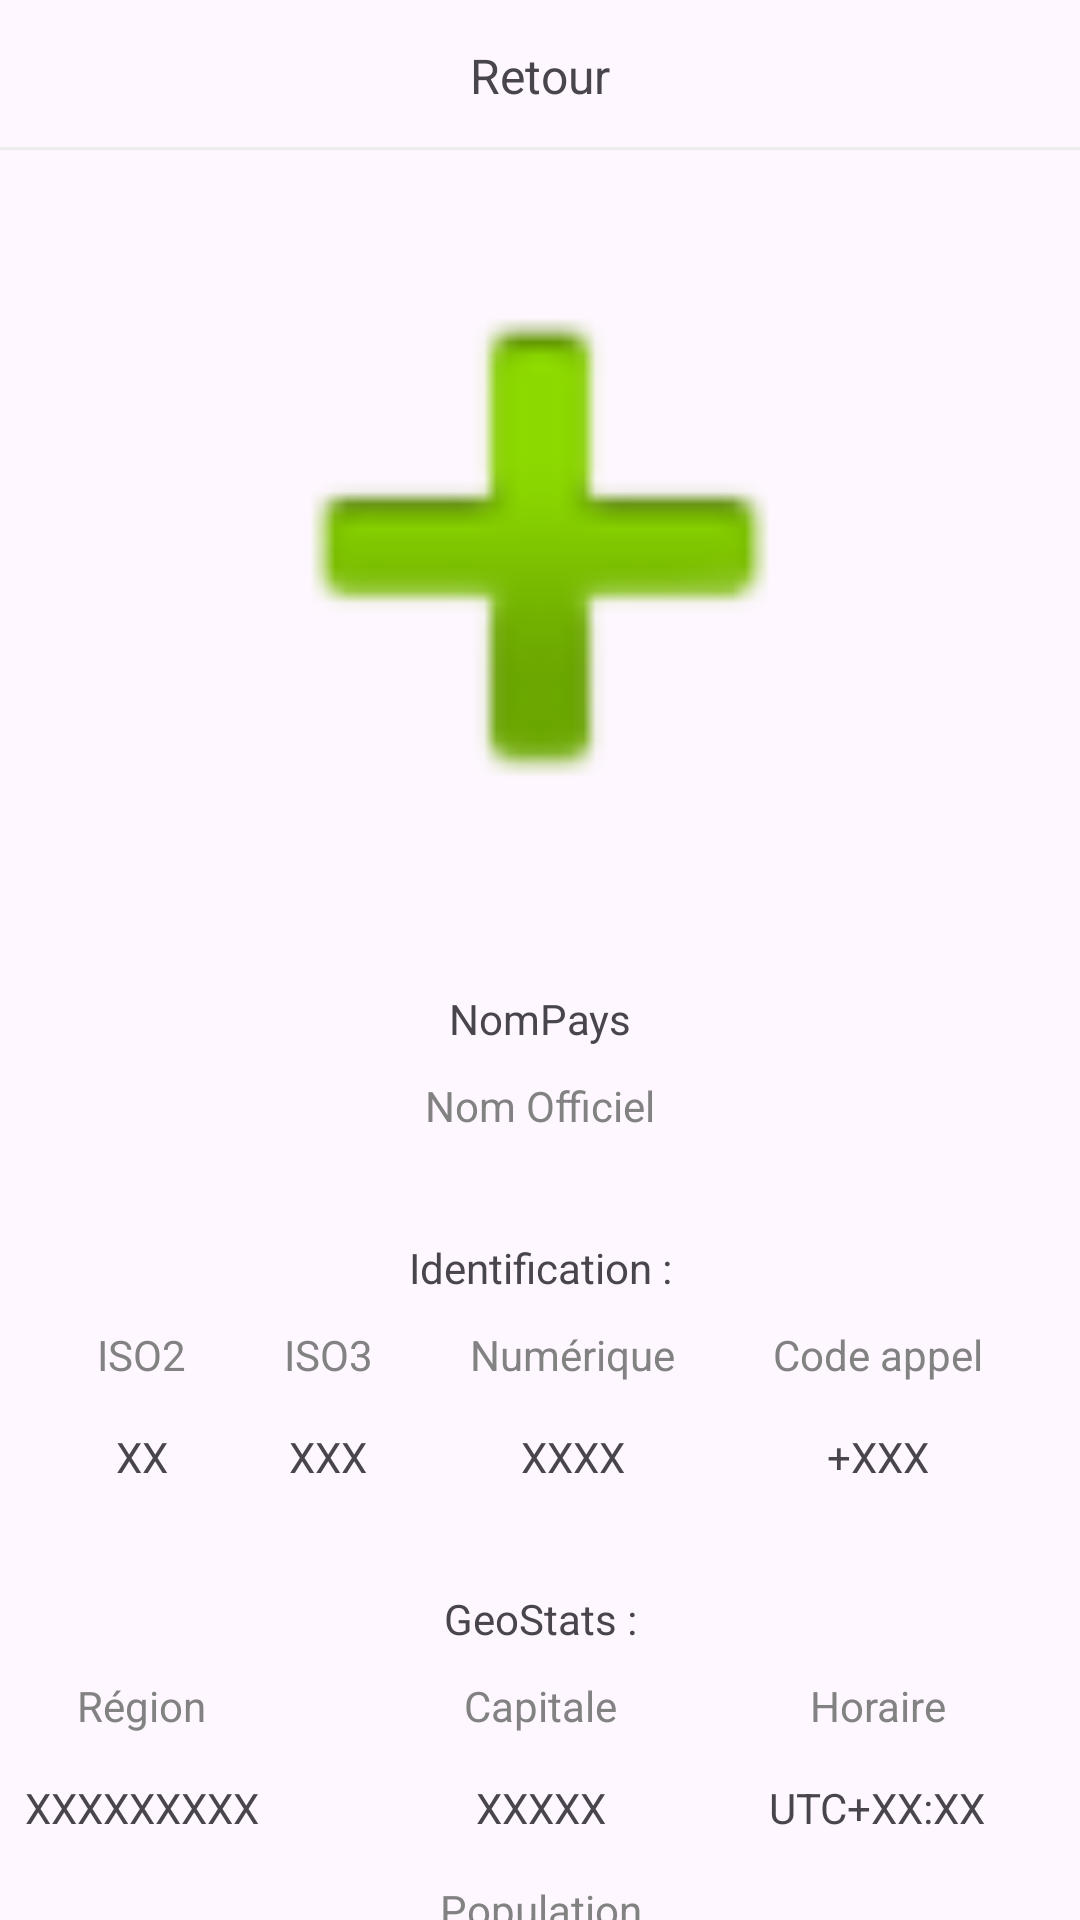

Layout XML and referenced resources for this Android screen:
<!-- AndroidManifest.xml: activity theme Theme.FlagCountryApp -->
<!-- res/layout/activity_detail.xml -->
<?xml version="1.0" encoding="utf-8"?>
<androidx.constraintlayout.widget.ConstraintLayout xmlns:android="http://schemas.android.com/apk/res/android"
    xmlns:app="http://schemas.android.com/apk/res-auto"
    xmlns:tools="http://schemas.android.com/tools"
    android:layout_width="match_parent"
    android:layout_height="match_parent"
    android:fitsSystemWindows="true"
    tools:context=".DetailActivity">

    <androidx.constraintlayout.widget.ConstraintLayout
        android:id="@+id/barre_retour"
        android:layout_width="match_parent"
        android:layout_height="50dp"
        app:layout_constraintEnd_toEndOf="parent"
        app:layout_constraintStart_toStartOf="parent"
        app:layout_constraintTop_toTopOf="parent">


        <TextView
            android:id="@+id/retour"
            android:layout_width="wrap_content"
            android:layout_height="wrap_content"
            android:text="Retour"
            android:textSize="16sp"
            app:layout_constraintBottom_toBottomOf="parent"
            app:layout_constraintEnd_toEndOf="parent"
            app:layout_constraintStart_toStartOf="parent"
            app:layout_constraintTop_toTopOf="parent" />

        <View
            android:layout_width="match_parent"
            android:layout_height="1dp"
            android:layout_above="@id/barre_retour"
            android:background="@color/separation_border"
            app:layout_constraintBottom_toBottomOf="parent"></View>

        <ImageView
            android:id="@+id/image_retour"
            android:layout_width="wrap_content"
            android:layout_height="wrap_content"
            android:layout_marginLeft="10dp"
            android:src="@drawable/baseline_arrow_back_ios_new_24"
            app:layout_constraintBottom_toBottomOf="parent"
            app:layout_constraintStart_toStartOf="parent"
            app:layout_constraintTop_toTopOf="parent"
            android:clickable="true"
            android:scaleType="center"/>

    </androidx.constraintlayout.widget.ConstraintLayout>

    <ImageView
        android:id="@+id/detail_drapeau"
        android:layout_width="0dp"
        android:layout_height="265dp"
        app:layout_constraintEnd_toEndOf="parent"
        app:layout_constraintHorizontal_bias="0.0"
        app:layout_constraintStart_toStartOf="parent"
        app:layout_constraintTop_toBottomOf="@+id/barre_retour"
        app:srcCompat="@android:drawable/ic_input_add" />

    <TextView
        android:id="@+id/nom_pays"
        android:layout_width="wrap_content"
        android:layout_height="wrap_content"
        android:layout_marginTop="15dp"
        android:text="NomPays"
        app:layout_constraintEnd_toEndOf="parent"
        app:layout_constraintStart_toStartOf="parent"
        app:layout_constraintTop_toBottomOf="@+id/detail_drapeau" />

    <TextView
        android:id="@+id/nom_officiel"
        android:layout_width="wrap_content"
        android:layout_height="wrap_content"
        android:layout_marginTop="10dp"
        android:text="Nom Officiel"
        android:textColor="@color/holder_gris"
        app:layout_constraintEnd_toEndOf="parent"
        app:layout_constraintStart_toStartOf="parent"
        app:layout_constraintTop_toBottomOf="@+id/nom_pays" />

    <TextView
        android:id="@+id/identification"
        android:layout_width="wrap_content"
        android:layout_height="wrap_content"
        android:layout_marginTop="35dp"
        android:text="Identification :"
        app:layout_constraintEnd_toEndOf="parent"
        app:layout_constraintStart_toStartOf="parent"
        app:layout_constraintTop_toBottomOf="@+id/nom_officiel" />

    <TextView
        android:id="@+id/textView4"
        android:layout_width="wrap_content"
        android:layout_height="wrap_content"
        android:layout_marginTop="10dp"
        android:text="ISO2"
        android:textColor="@color/holder_gris"
        app:layout_constraintEnd_toStartOf="@+id/textView5"
        app:layout_constraintStart_toStartOf="parent"
        app:layout_constraintTop_toBottomOf="@+id/identification" />

    <TextView
        android:id="@+id/textView5"
        android:layout_width="wrap_content"
        android:layout_height="wrap_content"
        android:layout_marginTop="10dp"
        android:text="ISO3"
        android:textColor="@color/holder_gris"
        app:layout_constraintEnd_toStartOf="@+id/textView6"
        app:layout_constraintStart_toEndOf="@+id/textView4"
        app:layout_constraintTop_toBottomOf="@+id/identification" />

    <TextView
        android:id="@+id/textView6"
        android:layout_width="wrap_content"
        android:layout_height="wrap_content"
        android:layout_marginTop="10dp"
        android:text="Numérique"
        android:textColor="@color/holder_gris"
        app:layout_constraintEnd_toStartOf="@+id/textView7"
        app:layout_constraintStart_toEndOf="@+id/textView5"
        app:layout_constraintTop_toBottomOf="@+id/identification" />

    <TextView
        android:id="@+id/textView7"
        android:layout_width="wrap_content"
        android:layout_height="wrap_content"
        android:layout_marginTop="10dp"
        android:text="Code appel"
        android:textColor="@color/holder_gris"
        app:layout_constraintEnd_toEndOf="parent"
        app:layout_constraintStart_toEndOf="@+id/textView6"
        app:layout_constraintTop_toBottomOf="@+id/identification" />

    <TextView
        android:id="@+id/iso2"
        android:layout_width="wrap_content"
        android:layout_height="wrap_content"
        android:layout_marginTop="15dp"
        android:text="XX"
        app:layout_constraintEnd_toEndOf="@+id/textView4"
        app:layout_constraintStart_toStartOf="@+id/textView4"
        app:layout_constraintTop_toBottomOf="@+id/textView4" />

    <TextView
        android:id="@+id/iso3"
        android:layout_width="wrap_content"
        android:layout_height="wrap_content"
        android:layout_marginTop="15dp"
        android:text="XXX"
        app:layout_constraintEnd_toEndOf="@+id/textView5"
        app:layout_constraintStart_toStartOf="@+id/textView5"
        app:layout_constraintTop_toBottomOf="@+id/textView5" />

    <TextView
        android:id="@+id/numericode"
        android:layout_width="wrap_content"
        android:layout_height="wrap_content"
        android:layout_marginTop="15dp"
        android:text="XXXX"
        app:layout_constraintEnd_toEndOf="@+id/textView6"
        app:layout_constraintStart_toStartOf="@+id/textView6"
        app:layout_constraintTop_toBottomOf="@+id/textView6" />

    <TextView
        android:id="@+id/codeappel"
        android:layout_width="wrap_content"
        android:layout_height="wrap_content"
        android:layout_marginTop="15dp"
        android:text="+XXX"
        app:layout_constraintEnd_toEndOf="@+id/textView7"
        app:layout_constraintStart_toStartOf="@+id/textView7"
        app:layout_constraintTop_toBottomOf="@+id/textView7" />

    <TextView
        android:id="@+id/textView12"
        android:layout_width="wrap_content"
        android:layout_height="wrap_content"
        android:layout_marginTop="35dp"
        android:text="GeoStats :"
        app:layout_constraintEnd_toEndOf="parent"
        app:layout_constraintStart_toStartOf="parent"
        app:layout_constraintTop_toBottomOf="@+id/numericode" />

    <TextView
        android:id="@+id/textView13"
        android:layout_width="wrap_content"
        android:layout_height="wrap_content"
        android:layout_marginTop="10dp"
        android:text="Région"
        android:textColor="@color/holder_gris"
        app:layout_constraintEnd_toEndOf="@+id/textView4"
        app:layout_constraintStart_toStartOf="@+id/textView4"
        app:layout_constraintTop_toBottomOf="@+id/textView12" />

    <TextView
        android:id="@+id/textView15"
        android:layout_width="wrap_content"
        android:layout_height="wrap_content"
        android:layout_marginTop="10dp"
        android:text="Capitale"
        android:textColor="@color/holder_gris"
        app:layout_constraintEnd_toEndOf="@+id/textView12"
        app:layout_constraintStart_toStartOf="@+id/textView12"
        app:layout_constraintTop_toBottomOf="@+id/textView12" />

    <TextView
        android:id="@+id/textView16"
        android:layout_width="wrap_content"
        android:layout_height="wrap_content"
        android:layout_marginTop="10dp"
        android:text="Horaire"
        android:textColor="@color/holder_gris"
        app:layout_constraintEnd_toEndOf="@+id/textView7"
        app:layout_constraintStart_toStartOf="@+id/textView7"
        app:layout_constraintTop_toBottomOf="@+id/textView12" />

    <TextView
        android:id="@+id/region"
        android:layout_width="wrap_content"
        android:layout_height="wrap_content"
        android:layout_marginTop="15dp"
        android:text="XXXXXXXXX"
        app:layout_constraintEnd_toEndOf="@+id/textView13"
        app:layout_constraintStart_toStartOf="@+id/textView13"
        app:layout_constraintTop_toBottomOf="@+id/textView13" />

    <TextView
        android:id="@+id/capitale"
        android:layout_width="wrap_content"
        android:layout_height="wrap_content"
        android:layout_marginTop="15dp"
        android:text="XXXXX"
        app:layout_constraintEnd_toEndOf="@+id/textView15"
        app:layout_constraintStart_toStartOf="@+id/textView15"
        app:layout_constraintTop_toBottomOf="@+id/textView15" />

    <TextView
        android:id="@+id/horaire"
        android:layout_width="wrap_content"
        android:layout_height="wrap_content"
        android:layout_marginTop="15dp"
        android:text="UTC+XX:XX"
        app:layout_constraintEnd_toEndOf="@+id/textView16"
        app:layout_constraintStart_toStartOf="@+id/textView16"
        app:layout_constraintTop_toBottomOf="@+id/textView16" />

    <TextView
        android:id="@+id/textView"
        android:layout_width="wrap_content"
        android:layout_height="wrap_content"
        android:layout_marginTop="15dp"
        android:text="Population"
        android:textColor="@color/holder_gris"
        app:layout_constraintEnd_toEndOf="@+id/textView15"
        app:layout_constraintStart_toStartOf="@+id/textView15"
        app:layout_constraintTop_toBottomOf="@+id/capitale" />

    <TextView
        android:id="@+id/population"
        android:layout_width="wrap_content"
        android:layout_height="wrap_content"
        android:layout_marginTop="10dp"
        android:text="population"
        app:layout_constraintEnd_toEndOf="@+id/textView"
        app:layout_constraintStart_toStartOf="@+id/textView"
        app:layout_constraintTop_toBottomOf="@+id/textView" />

</androidx.constraintlayout.widget.ConstraintLayout>
<!-- resources referenced by this layout -->
<resources>
  <color name="holder_gris">#828282</color>
  <color name="separation_border">#ADE8E8E8</color>
  <style name="Theme.FlagCountryApp" parent="Base.Theme.FlagCountryApp" />
  <style name="Base.Theme.FlagCountryApp" parent="Theme.Material3.DayNight.NoActionBar">
          
          
      </style>
</resources>
